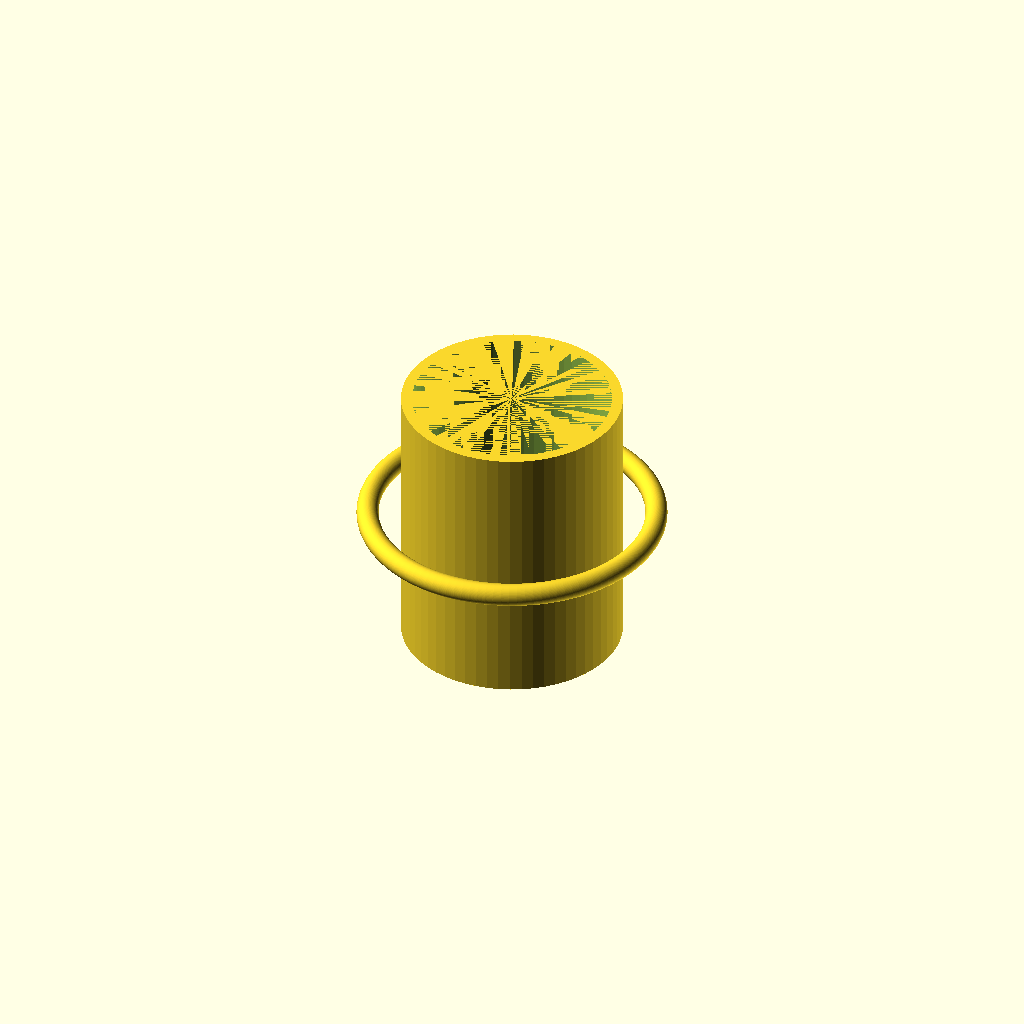
Cell 1 — every parameter at its default value.
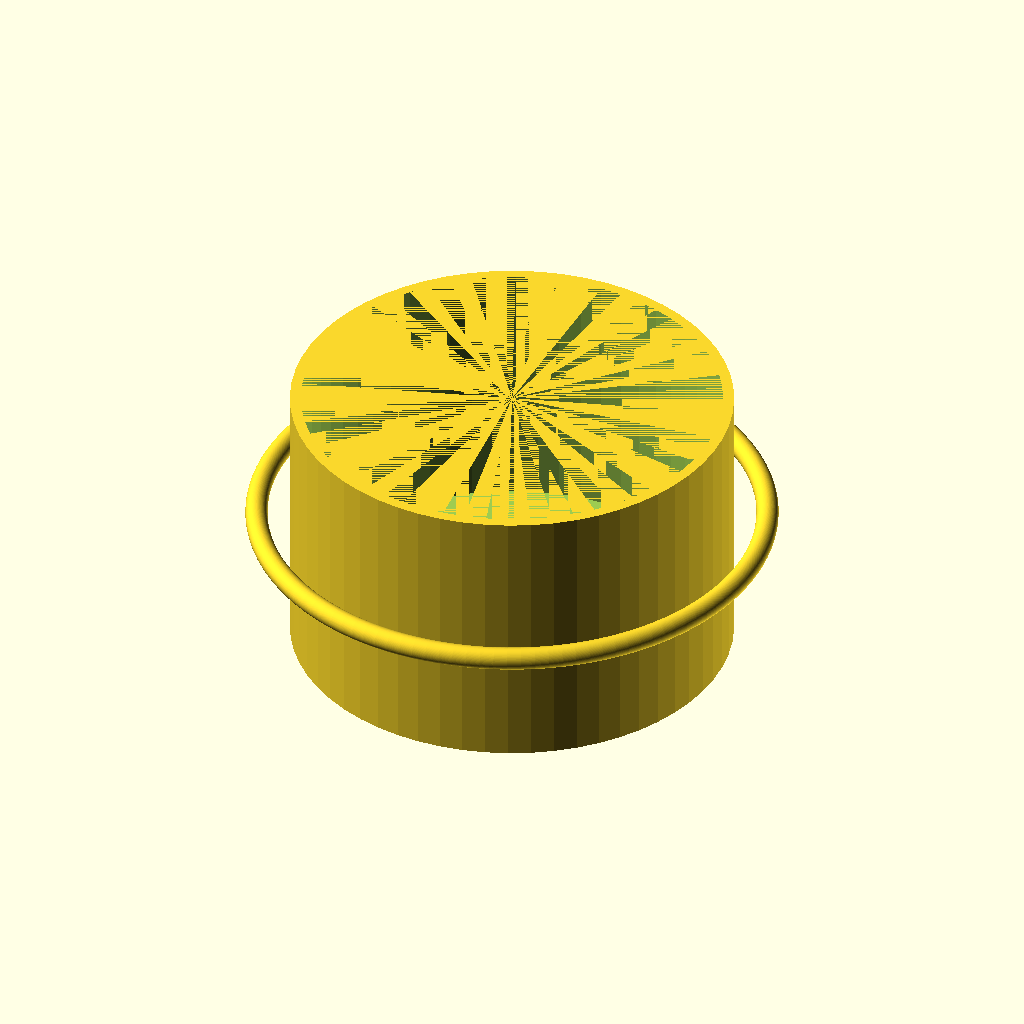
Cell 2: the same model with outer_diameter = 160.
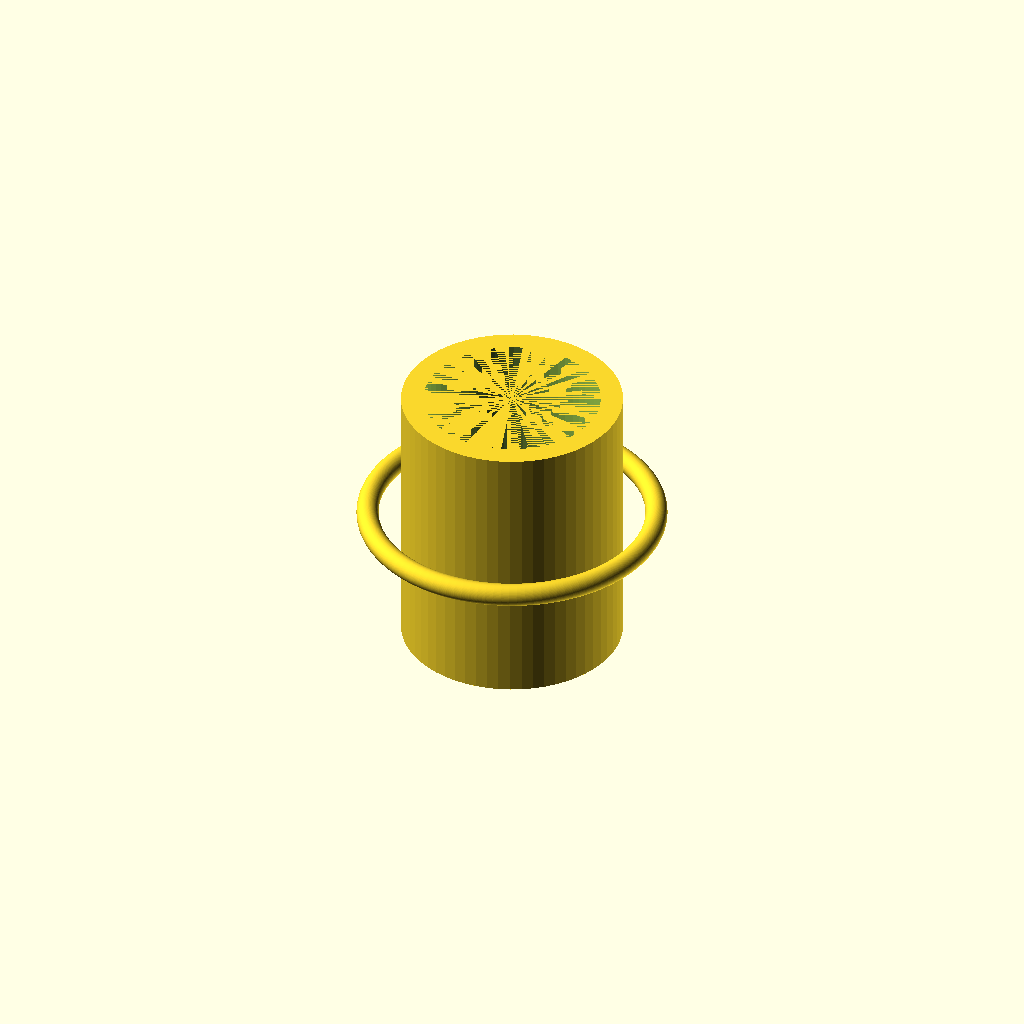
Cell 3 — wall_thickness set to 8, the other parameters unchanged.
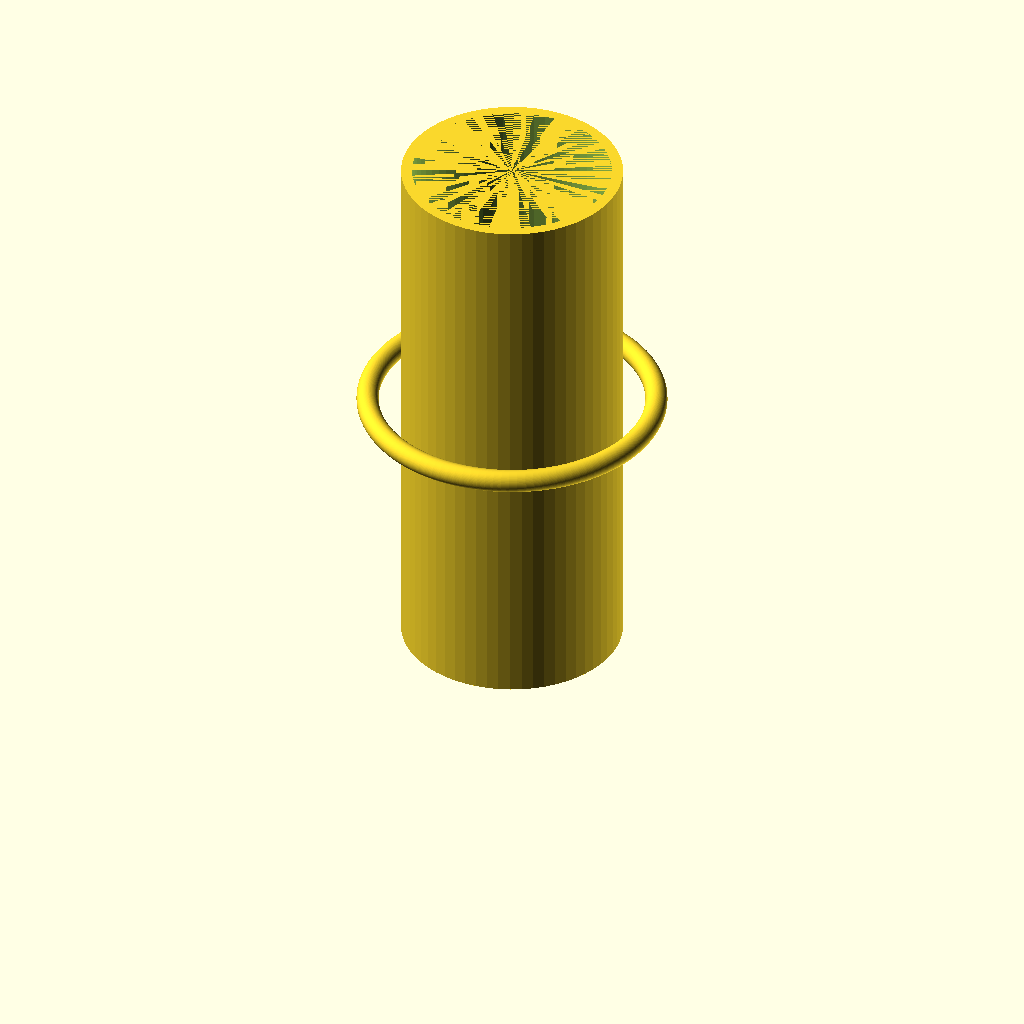
Cell 4: height = 200 (everything else at default).
One fixed orthographic camera (rotation 55°, 0°, 25°; colour scheme Cornfield) for every cell.
The OpenSCAD source (results/tier-1-mug/bare_gpt-oss-20b-a57098f58e40-2026-04-29T06-00-55-698Z/final.scad):
$fn = 60;   // 精度設定

// 基本パラメータ
outer_diameter = 80;
wall_thickness  = 4;
bottom_thick    = 6;
height          = 100;

// 半径計算
outer_r = outer_diameter / 2;
inner_r = outer_r - wall_thickness;

module cup() {
    difference(){
        // 外側のカップ本体
        cylinder(h=height, r=outer_r, center=false);
        // 内側を抜き、底面厚みを保持
        translate([0,0,bottom_thick])
            cylinder(h=height - bottom_thick, r=inner_r, center=false);
    }
}

module handle() {
    // 取手（リング状）を中心高さに付ける
    translate([0,0,height/2])
        rotate_extrude(angle=360,$fn=120){
            translate([outer_r + 12, 0])   // 外径方向に12mm伸びる位置へ移動
                circle(r=4);               // 取手の半径（例：4mm）
        }
}

union(){
    cup();
    handle();
}
Parameter table extracted from the source (name, type, default, range or options):
outer_diameter: number, default 80
wall_thickness: number, default 4
bottom_thick: number, default 6
height: number, default 100
